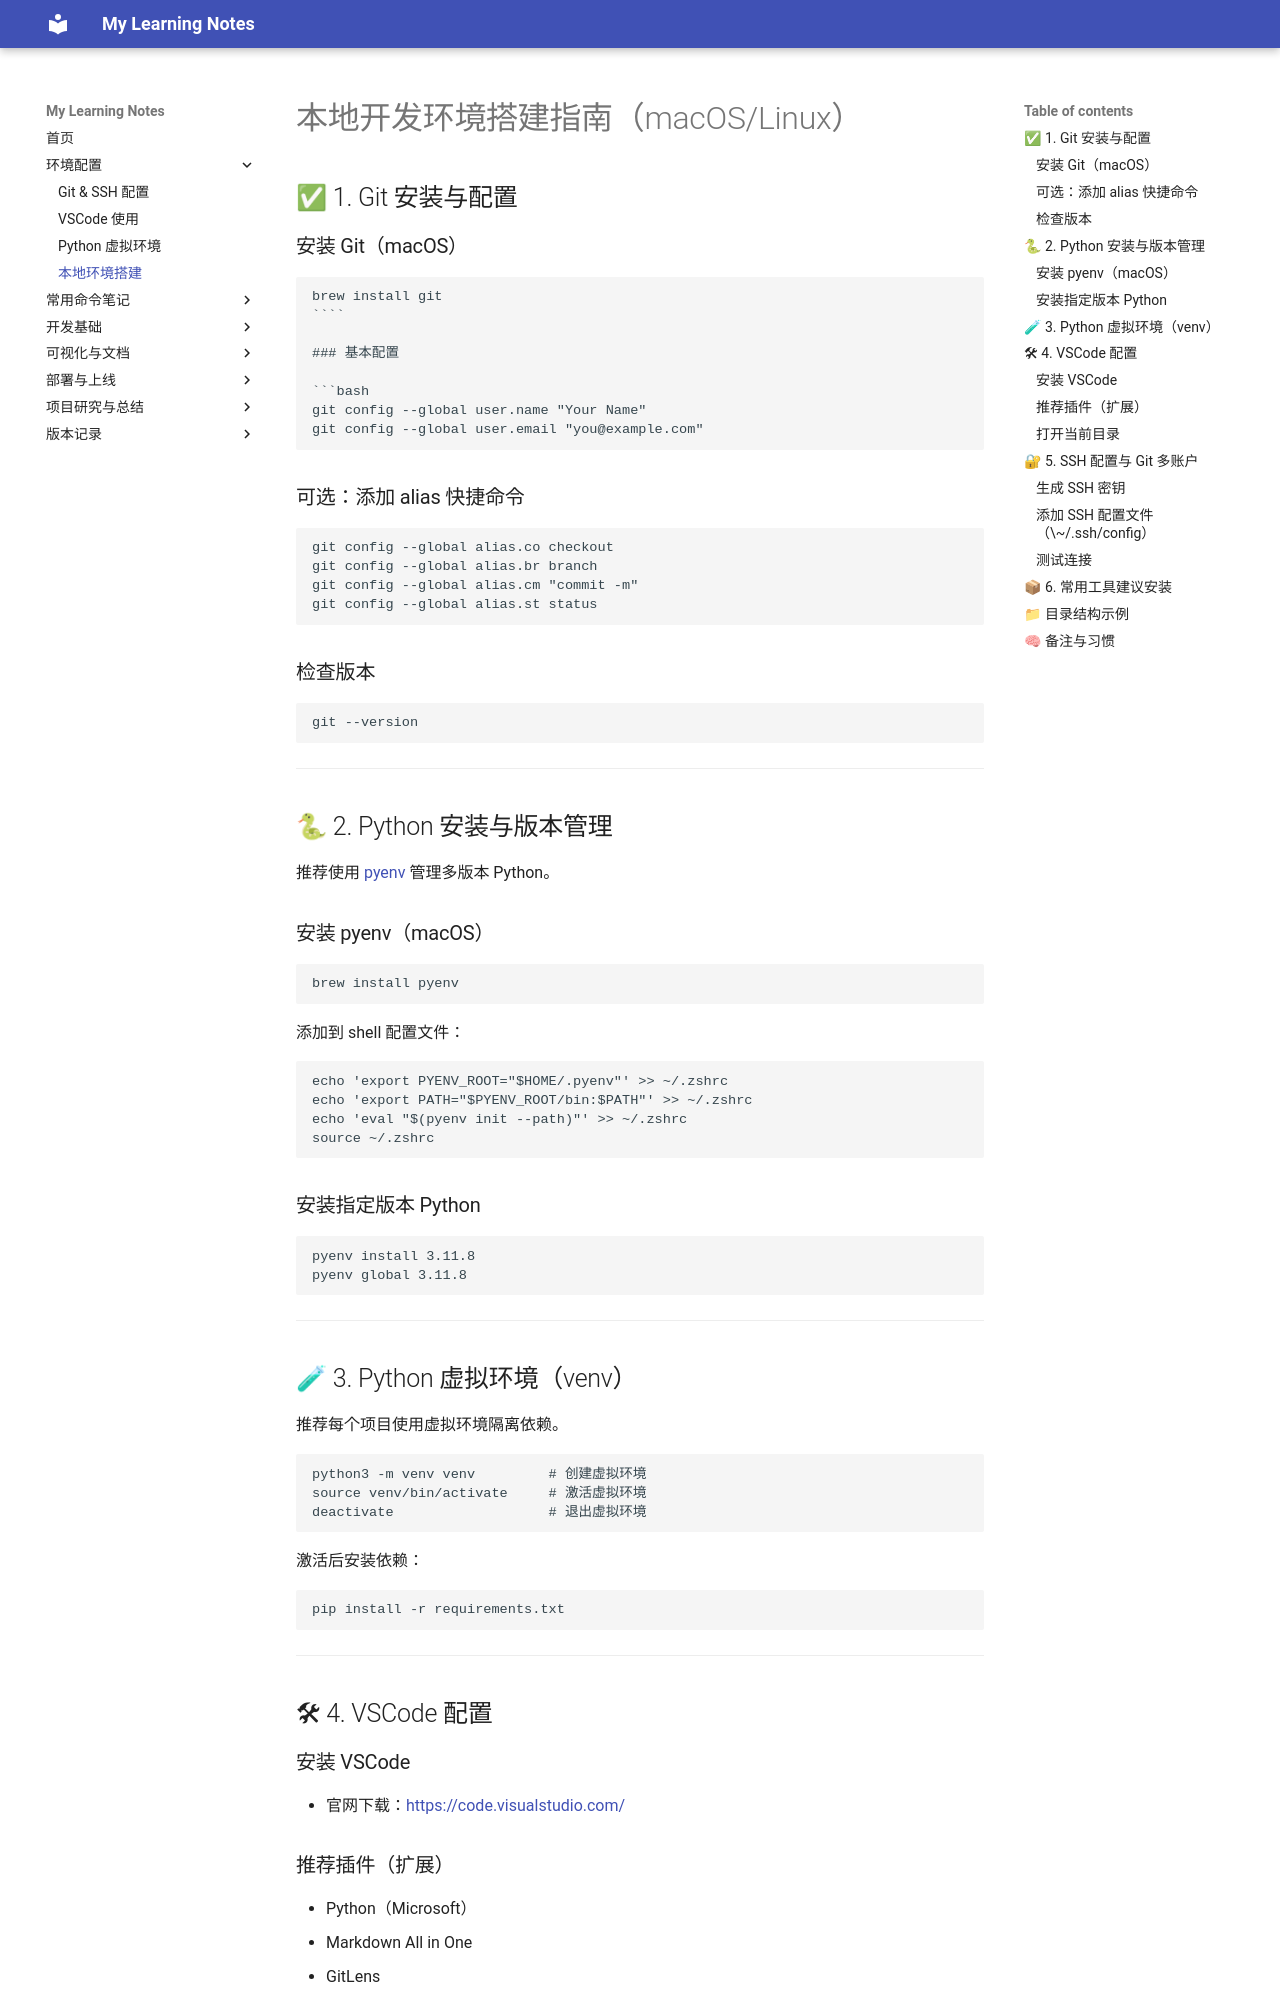

repository: jjJollyCoder/myLearningNotes · page: setup/environment/index.html · generator: jekyll

# 本地开发环境搭建指南（macOS/Linux）

## ✅ 1. Git 安装与配置

### 安装 Git（macOS）

```bash
brew install git
````

### 基本配置

```bash
git config --global user.name "Your Name"
git config --global user.email "you@example.com"
```

### 可选：添加 alias 快捷命令

```bash
git config --global alias.co checkout
git config --global alias.br branch
git config --global alias.cm "commit -m"
git config --global alias.st status
```

### 检查版本

```bash
git --version
```

---

## 🐍 2. Python 安装与版本管理

推荐使用 [pyenv](https://github.com/pyenv/pyenv) 管理多版本 Python。

### 安装 pyenv（macOS）

```bash
brew install pyenv
```

添加到 shell 配置文件：

```bash
echo 'export PYENV_ROOT="$HOME/.pyenv"' >> ~/.zshrc
echo 'export PATH="$PYENV_ROOT/bin:$PATH"' >> ~/.zshrc
echo 'eval "$(pyenv init --path)"' >> ~/.zshrc
source ~/.zshrc
```

### 安装指定版本 Python

```bash
pyenv install 3.11.8
pyenv global 3.11.8
```

---

## 🧪 3. Python 虚拟环境（venv）

推荐每个项目使用虚拟环境隔离依赖。

```bash
python3 -m venv venv         # 创建虚拟环境
source venv/bin/activate     # 激活虚拟环境
deactivate                   # 退出虚拟环境
```

激活后安装依赖：

```bash
pip install -r requirements.txt
```

---

## 🛠 4. VSCode 配置

### 安装 VSCode

* 官网下载：[https://code.visualstudio.com/](https://code.visualstudio.com/)
